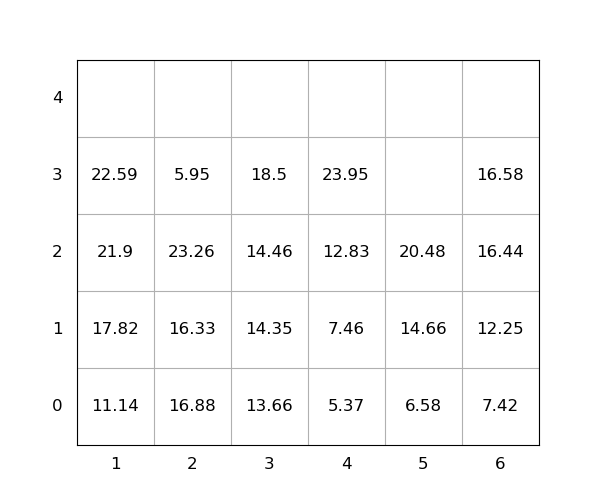

The data file committed next to this chart (first rows):
idx, loc_x, loc_y, loc_z, weight, group, score, seq, reloc, size(ft)
1, 2, 0, 0, 16.88, 0, 16.88, 1, 1.0, 20
2, 2, 0, 1, 16.33, 0, 16.33, 2, 1.0, 20
3, 2, 0, 2, 23.26, 0, 23.26, 3, 1.0, 20
4, 3, 0, 0, 13.66, 0, 13.66, 4, 0, 20
5, 1, 0, 0, 11.14, 0, 11.14, 5, 0, 20
6, 6, 0, 0, 7.42, 0, 7.42, 6, 0, 20
7, 1, 0, 1, 17.82, 0, 17.82, 7, 0, 20
8, 6, 0, 1, 12.25, 0, 12.25, 8, 0, 20
9, 6, 0, 2, 16.44, 0, 16.44, 9, 0, 20
10, 3, 0, 1, 14.35, 0, 14.35, 10, 0, 20
11, 5, 0, 0, 6.58, 0, 6.58, 11, 0, 20
12, 1, 0, 2, 21.9, 0, 21.9, 12, 0, 20
13, 5, 0, 1, 14.66, 0, 14.66, 13, 0, 20
14, 3, 0, 2, 14.46, 0, 14.46, 14, 0, 20
15, 5, 0, 2, 20.48, 0, 20.48, 15, 0, 20
16, 6, 0, 3, 16.58, 0, 16.58, 16, 0, 20
17, 2, 0, 3, 5.95, 0, 5.95, 17, 1.0, 20
18, 3, 0, 3, 18.5, 0, 18.5, 18, 0, 20
19, 1, 0, 3, 22.59, 0, 22.59, 19, 0, 20
20, 4, 0, 0, 5.37, 0, 5.37, 20, 0, 20
21, 4, 0, 1, 7.46, 0, 7.46, 21, 0, 20
22, 4, 0, 2, 12.83, 0, 12.83, 22, 0, 20
23, 4, 0, 3, 23.95, 0, 23.95, 23, 0, 20
